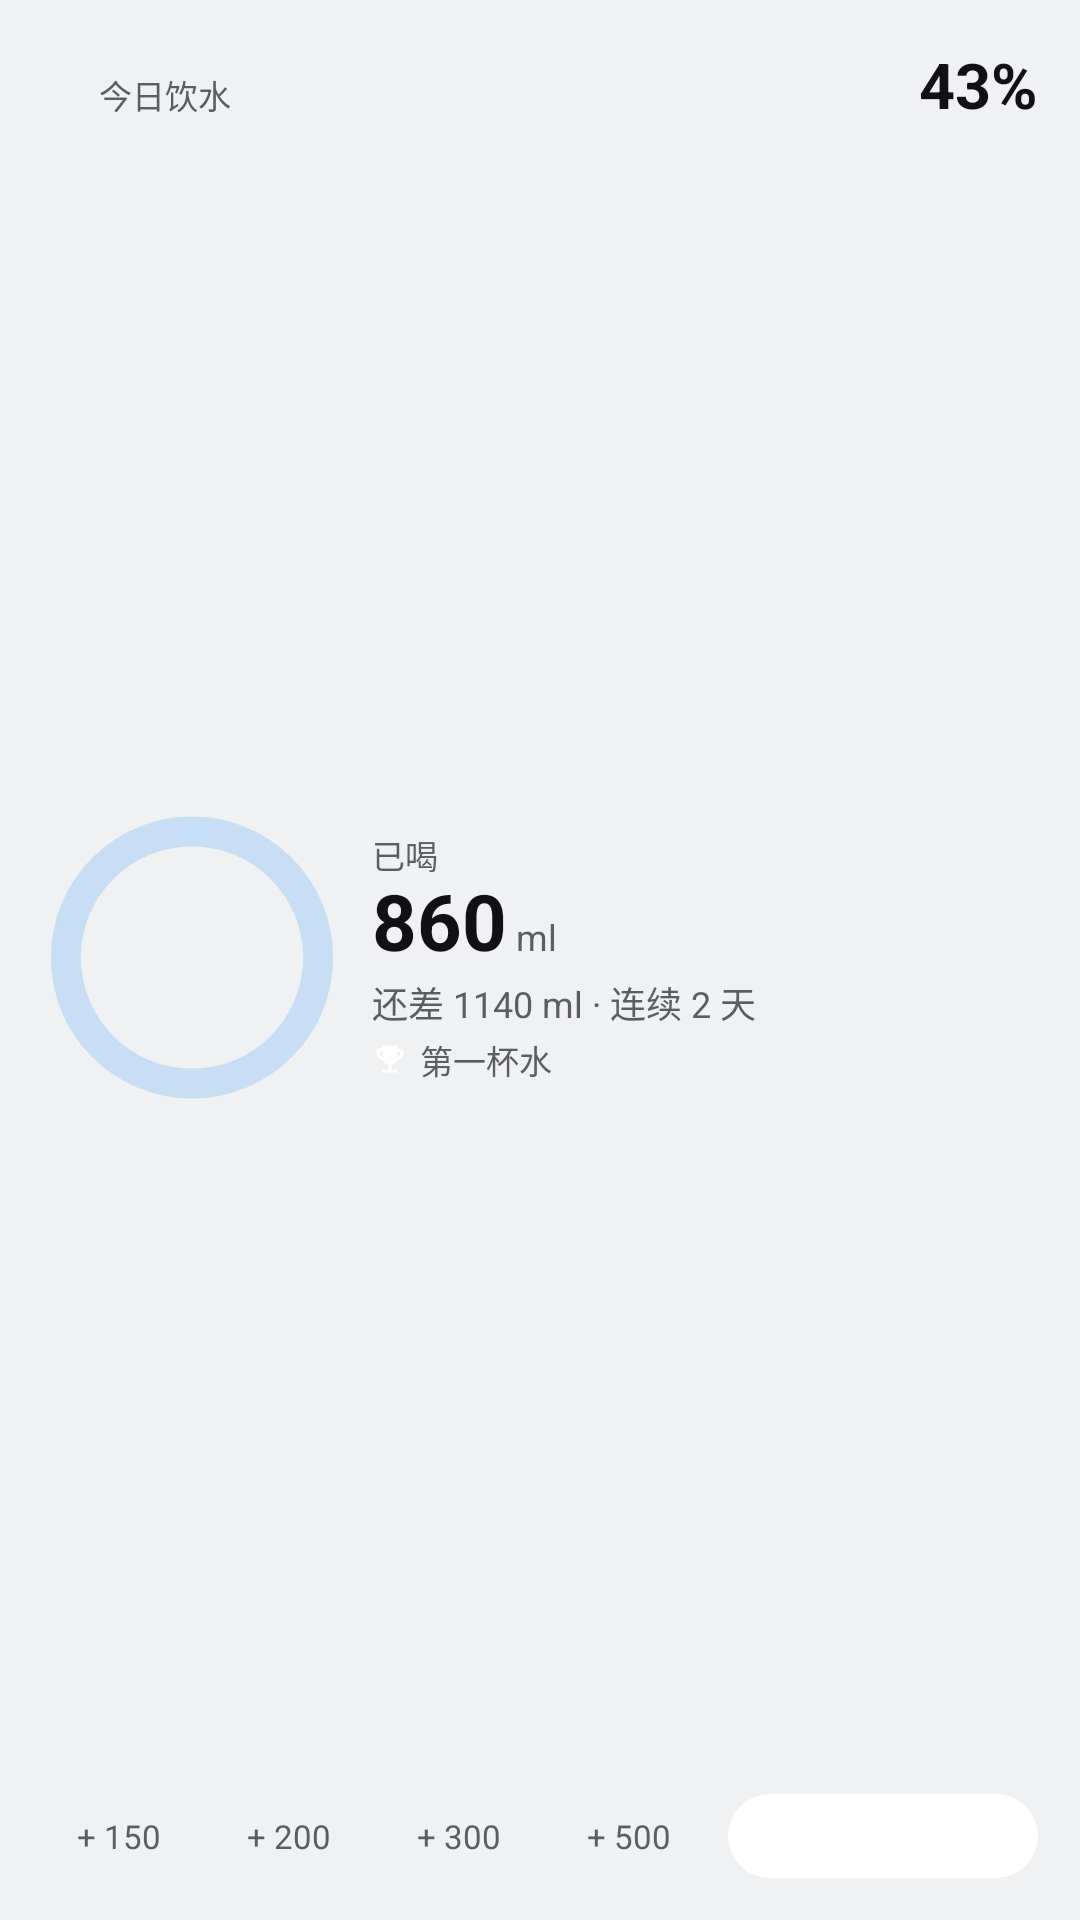

Android layout source for this screen:
<!-- AndroidManifest.xml: application theme Theme.AquaDay -->
<!-- res/layout/widget_aqua_wide.xml -->
<?xml version="1.0" encoding="utf-8"?>
<LinearLayout xmlns:android="http://schemas.android.com/apk/res/android"
    android:id="@+id/widget_root"
    android:layout_width="match_parent"
    android:layout_height="match_parent"
    android:background="@drawable/widget_bg_light"
    android:orientation="vertical"
    android:padding="14dp">

    <LinearLayout
        android:layout_width="match_parent"
        android:layout_height="wrap_content"
        android:gravity="bottom"
        android:orientation="horizontal">

        <ImageView
            android:id="@+id/widget_icon"
            android:layout_width="14dp"
            android:layout_height="14dp"
            android:layout_marginEnd="5dp"
            android:contentDescription="@null"
            android:src="@drawable/ic_widget_drop" />

        <TextView
            android:id="@+id/widget_label"
            android:layout_width="wrap_content"
            android:layout_height="wrap_content"
            android:text="@string/widget_today"
            android:textColor="#5B5D63"
            android:textSize="11sp" />

        <TextView
            android:layout_width="0dp"
            android:layout_height="1dp"
            android:layout_weight="1" />

        <TextView
            android:id="@+id/widget_percent"
            android:layout_width="wrap_content"
            android:layout_height="wrap_content"
            android:maxLines="1"
            android:text="@string/widget_percent_preview"
            android:textColor="#111114"
            android:textSize="21sp"
            android:textStyle="bold" />
    </LinearLayout>

    <LinearLayout
        android:layout_width="match_parent"
        android:layout_height="0dp"
        android:layout_marginTop="4dp"
        android:layout_weight="1"
        android:gravity="center_vertical"
        android:orientation="horizontal">

        <ImageView
            android:id="@+id/widget_ring"
            android:layout_width="100dp"
            android:layout_height="match_parent"
            android:contentDescription="@null"
            android:scaleType="fitCenter"
            android:src="@drawable/widget_ring_placeholder" />

        <LinearLayout
            android:layout_width="0dp"
            android:layout_height="wrap_content"
            android:layout_marginStart="10dp"
            android:layout_weight="1"
            android:orientation="vertical">

            <TextView
                android:layout_width="wrap_content"
                android:layout_height="wrap_content"
                android:text="@string/widget_drunk_label"
                android:textColor="#5B5D63"
                android:textSize="11sp" />

            <LinearLayout
                android:layout_width="match_parent"
                android:layout_height="wrap_content"
                android:gravity="bottom"
                android:orientation="horizontal">

                <TextView
                    android:id="@+id/widget_drink_value"
                    android:layout_width="wrap_content"
                    android:layout_height="wrap_content"
                    android:includeFontPadding="false"
                    android:maxLines="1"
                    android:text="@string/widget_value_preview"
                    android:textColor="#111114"
                    android:textSize="26sp"
                    android:textStyle="bold" />

                <TextView
                    android:layout_width="wrap_content"
                    android:layout_height="wrap_content"
                    android:layout_marginStart="3dp"
                    android:paddingBottom="2dp"
                    android:text="@string/widget_ml_unit"
                    android:textColor="#5B5D63"
                    android:textSize="12sp" />
            </LinearLayout>

            <TextView
                android:id="@+id/widget_remaining"
                android:layout_width="match_parent"
                android:layout_height="wrap_content"
                android:layout_marginTop="2dp"
                android:ellipsize="end"
                android:maxLines="1"
                android:text="@string/widget_remaining_preview"
                android:textColor="#5B5D63"
                android:textSize="12sp" />

            <LinearLayout
                android:layout_width="match_parent"
                android:layout_height="wrap_content"
                android:layout_marginTop="2dp"
                android:gravity="center_vertical"
                android:orientation="horizontal">

                <ImageView
                    android:id="@+id/widget_badge_icon"
                    android:layout_width="12dp"
                    android:layout_height="12dp"
                    android:layout_marginEnd="4dp"
                    android:contentDescription="@null"
                    android:src="@drawable/ic_widget_trophy" />

                <TextView
                    android:id="@+id/widget_badge_title"
                    android:layout_width="match_parent"
                    android:layout_height="wrap_content"
                    android:ellipsize="end"
                    android:maxLines="1"
                    android:text="@string/widget_badge_preview_title"
                    android:textColor="#5B5D63"
                    android:textSize="11sp" />
            </LinearLayout>
        </LinearLayout>
    </LinearLayout>

    <LinearLayout
        android:layout_width="match_parent"
        android:layout_height="wrap_content"
        android:layout_marginTop="6dp"
        android:baselineAligned="false"
        android:orientation="horizontal">

        <TextView
            android:id="@+id/widget_quick_150"
            android:layout_width="0dp"
            android:layout_height="28dp"
            android:layout_weight="1"
            android:background="@drawable/widget_chip_bg_light"
            android:gravity="center"
            android:maxLines="1"
            android:text="@string/widget_quick_preview_150"
            android:textColor="#5B5D63"
            android:textSize="11sp" />

        <TextView
            android:id="@+id/widget_quick_200"
            android:layout_width="0dp"
            android:layout_height="28dp"
            android:layout_marginStart="5dp"
            android:layout_weight="1"
            android:background="@drawable/widget_chip_bg_light"
            android:gravity="center"
            android:maxLines="1"
            android:text="@string/widget_quick_preview_200"
            android:textColor="#5B5D63"
            android:textSize="11sp" />

        <TextView
            android:id="@+id/widget_quick_300"
            android:layout_width="0dp"
            android:layout_height="28dp"
            android:layout_marginStart="5dp"
            android:layout_weight="1"
            android:background="@drawable/widget_chip_bg_light"
            android:gravity="center"
            android:maxLines="1"
            android:text="@string/widget_quick_preview_300"
            android:textColor="#5B5D63"
            android:textSize="11sp" />

        <TextView
            android:id="@+id/widget_quick_500"
            android:layout_width="0dp"
            android:layout_height="28dp"
            android:layout_marginStart="5dp"
            android:layout_weight="1"
            android:background="@drawable/widget_chip_bg_light"
            android:gravity="center"
            android:maxLines="1"
            android:text="@string/widget_quick_preview_500"
            android:textColor="#5B5D63"
            android:textSize="11sp" />

        <FrameLayout
            android:id="@+id/widget_action"
            android:layout_width="0dp"
            android:layout_height="28dp"
            android:layout_marginStart="7dp"
            android:layout_weight="2">

            <ImageView
                android:id="@+id/widget_action_bg"
                android:layout_width="match_parent"
                android:layout_height="match_parent"
                android:contentDescription="@null"
                android:scaleType="fitXY"
                android:src="@drawable/widget_action_shape" />

            <TextView
                android:id="@+id/widget_action_text"
                android:layout_width="match_parent"
                android:layout_height="match_parent"
                android:ellipsize="end"
                android:gravity="center"
                android:maxLines="1"
                android:text="@string/widget_action_short"
                android:textColor="@android:color/white"
                android:textSize="11sp" />
        </FrameLayout>
    </LinearLayout>
</LinearLayout>
<!-- resources referenced by this layout -->
<resources>
  <!-- drawable ic_widget_trophy (drawable) -->
  <?xml version="1.0" encoding="utf-8"?>
  <vector xmlns:android="http://schemas.android.com/apk/res/android"
      android:width="24dp"
      android:height="24dp"
      android:viewportWidth="24"
      android:viewportHeight="24">
      <path
          android:fillColor="#FFFFFFFF"
          android:pathData="M19,5h-2V3H7v2H5C3.9,5 3,5.9 3,7v1c0,2.55 1.92,4.63 4.39,4.94 0.63,1.5 1.98,2.63 3.61,2.96V19H7v2h10v-2h-4v-3.1c1.63,-0.33 2.98,-1.46 3.61,-2.96C19.08,12.63 21,10.55 21,8V7C21,5.9 20.1,5 19,5zM5,8V7h2v3.82C5.84,10.4 5,9.3 5,8zM19,8c0,1.3 -0.84,2.4 -2,2.82V7h2V8z" />
  </vector>
  <!-- drawable widget_action_shape (drawable) -->
  <?xml version="1.0" encoding="utf-8"?>
  <shape xmlns:android="http://schemas.android.com/apk/res/android"
      android:shape="rectangle">
      <solid android:color="#FFFFFFFF" />
      <corners android:radius="14dp" />
  </shape>
  <!-- drawable widget_chip_bg_light (drawable) -->
  <?xml version="1.0" encoding="utf-8"?>
  <shape xmlns:android="http://schemas.android.com/apk/res/android"
      android:shape="rectangle">
      <solid android:color="#FFF0F1F3" />
      <corners android:radius="10dp" />
  </shape>
  <!-- drawable widget_ring_placeholder (drawable) -->
  <?xml version="1.0" encoding="utf-8"?>
  <shape xmlns:android="http://schemas.android.com/apk/res/android"
      android:shape="ring"
      android:innerRadiusRatio="2.7"
      android:thicknessRatio="10"
      android:useLevel="false">
      <solid android:color="#2E0B84FC" />
  </shape>
  <string name="widget_action_short">喝一杯</string>
  <string name="widget_badge_preview_title">第一杯水</string>
  <string name="widget_drunk_label">已喝</string>
  <string name="widget_ml_unit"> ml</string>
  <string name="widget_percent_preview">43%</string>
  <string name="widget_quick_preview_150">+ 150</string>
  <string name="widget_quick_preview_200">+ 200</string>
  <string name="widget_quick_preview_300">+ 300</string>
  <string name="widget_quick_preview_500">+ 500</string>
  <string name="widget_remaining_preview">还差 1140 ml · 连续 2 天</string>
  <string name="widget_today">今日饮水</string>
  <string name="widget_value_preview">860</string>
  <style name="Theme.AquaDay" parent="@android:style/Theme.DeviceDefault.DayNight">
          <item name="android:windowBackground">@color/aqua_window_background</item>
          <item name="android:statusBarColor">@android:color/transparent</item>
          <item name="android:navigationBarColor">@android:color/transparent</item>
          <item name="android:windowActionBar">false</item>
          <item name="android:windowNoTitle">true</item>
          <item name="android:enforceStatusBarContrast">false</item>
          <item name="android:enforceNavigationBarContrast">false</item>
      </style>
  <color name="aqua_window_background">#FFF0F1F3</color>
</resources>
